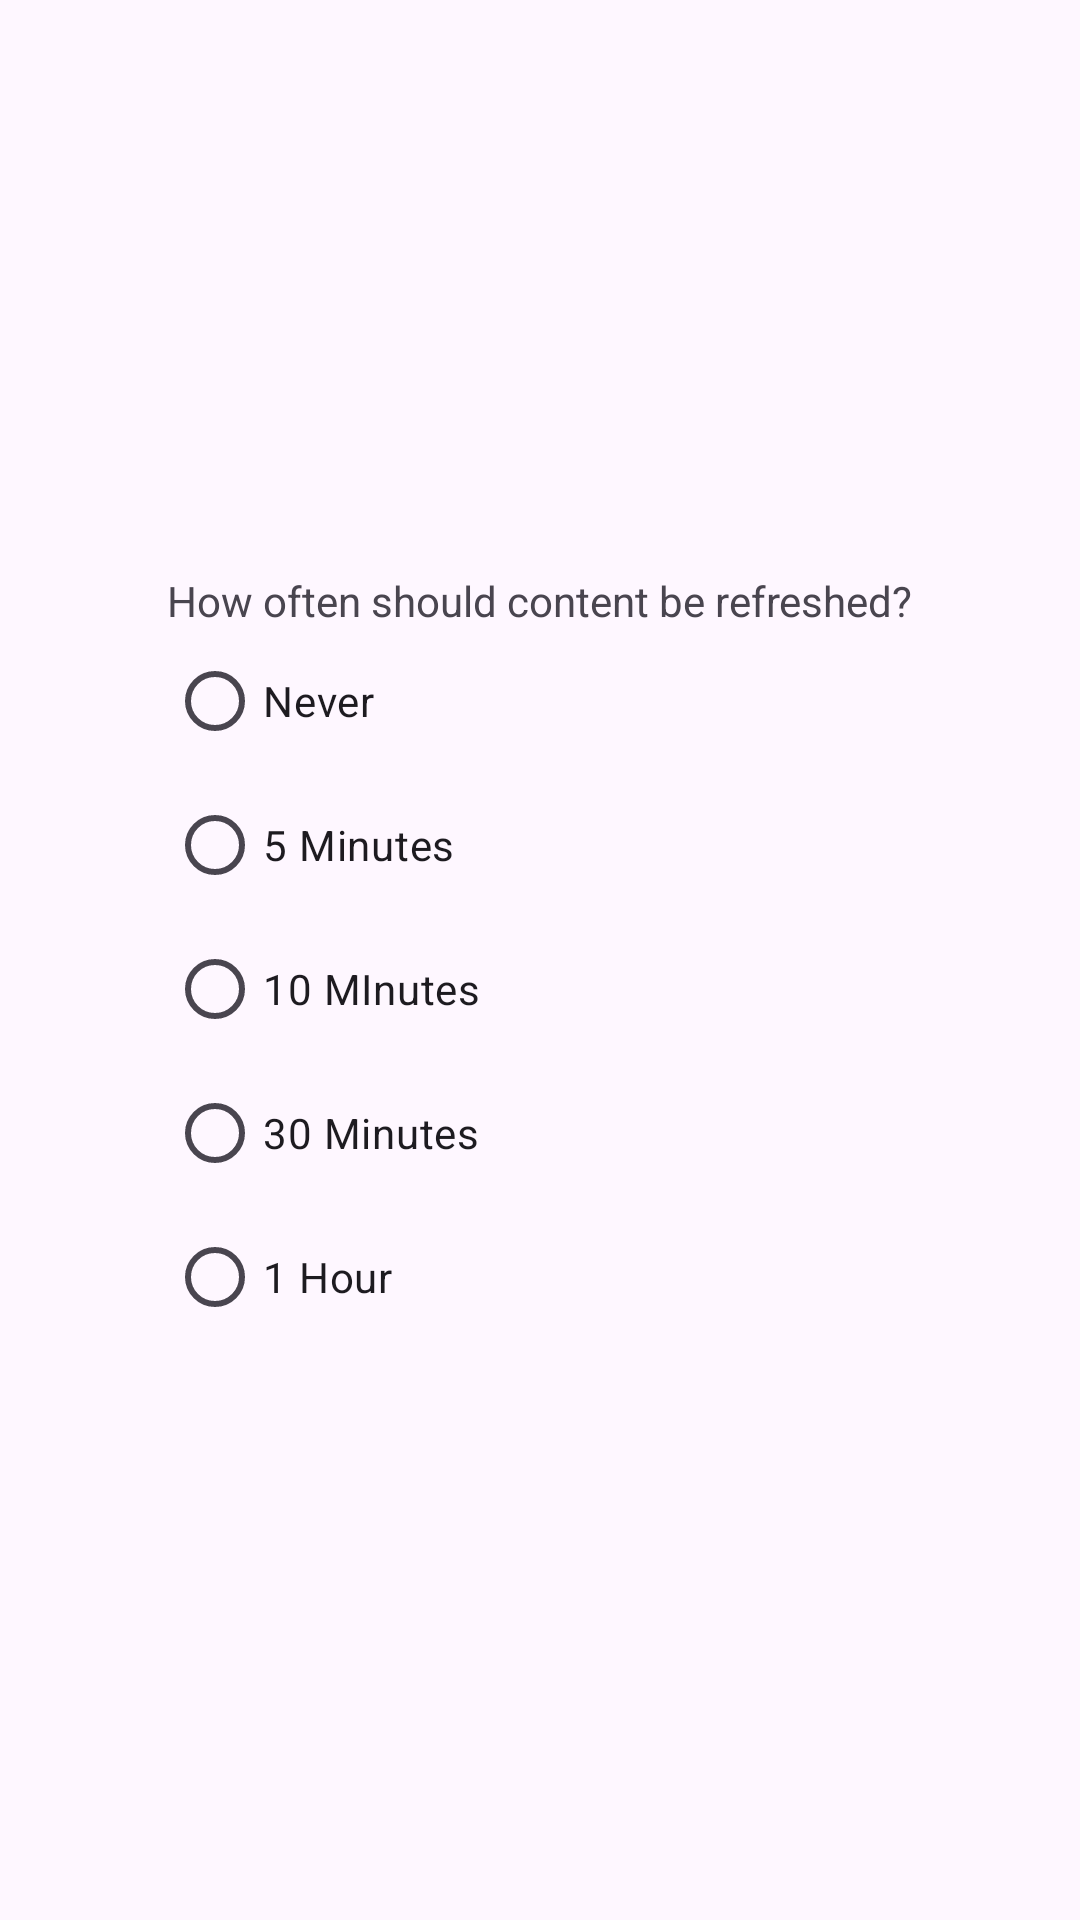

Android layout source for this screen:
<!-- AndroidManifest.xml: application theme Theme.Leanback -->
<!-- res/layout/fragment_refresh.xml -->
<?xml version="1.0" encoding="utf-8"?>
<FrameLayout xmlns:android="http://schemas.android.com/apk/res/android"
    xmlns:app="http://schemas.android.com/apk/res-auto"
    xmlns:tools="http://schemas.android.com/tools"
    android:layout_width="match_parent"
    android:layout_height="match_parent"
    tools:context=".settings.RefreshFragment">

    <androidx.constraintlayout.widget.ConstraintLayout
        android:layout_width="match_parent"
        android:layout_height="match_parent">

        <FrameLayout
            android:layout_width="wrap_content"
            android:layout_height="wrap_content"
            app:layout_constraintBottom_toBottomOf="parent"
            app:layout_constraintEnd_toEndOf="parent"
            app:layout_constraintStart_toStartOf="parent"
            app:layout_constraintTop_toTopOf="parent">

            <LinearLayout
                android:layout_width="match_parent"
                android:layout_height="match_parent"
                android:orientation="vertical">

                <TextView
                    android:id="@+id/textRefresh"
                    android:layout_width="match_parent"
                    android:layout_height="wrap_content"
                    android:text="How often should content be refreshed?" />

                <RadioGroup
                    android:id="@+id/radioGroup"
                    android:layout_width="match_parent"
                    android:layout_height="match_parent">

                    <RadioButton
                        android:id="@+id/radioRefreshNever"
                        android:layout_width="match_parent"
                        android:layout_height="wrap_content"
                        android:text="Never" />

                    <RadioButton
                        android:id="@+id/radioRefresh5"
                        android:layout_width="match_parent"
                        android:layout_height="wrap_content"
                        android:text="5 Minutes" />

                    <RadioButton
                        android:id="@+id/radioRefresh10"
                        android:layout_width="match_parent"
                        android:layout_height="wrap_content"
                        android:text="10 MInutes" />

                    <RadioButton
                        android:id="@+id/radioRefresh30"
                        android:layout_width="match_parent"
                        android:layout_height="wrap_content"
                        android:text="30 Minutes" />

                    <RadioButton
                        android:id="@+id/radioRefresh60"
                        android:layout_width="match_parent"
                        android:layout_height="wrap_content"
                        android:text="1 Hour" />
                </RadioGroup>

            </LinearLayout>
        </FrameLayout>
    </androidx.constraintlayout.widget.ConstraintLayout>
</FrameLayout>
<!-- resources referenced by this layout -->
<resources>
  <style name="Theme.Leanback" parent="Base.Theme.Leanback" />
  <style name="Base.Theme.Leanback" parent="Theme.Material3.DayNight.NoActionBar">
          
          
      </style>
</resources>
